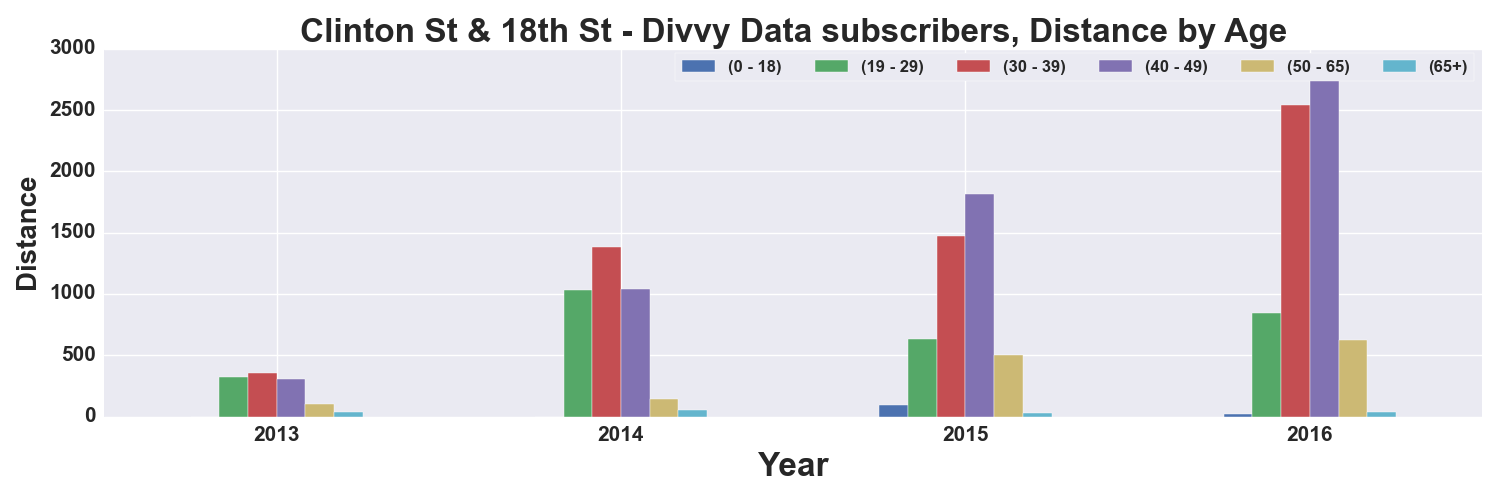

The data file committed next to this chart (first rows):
, START TIME YEAR, DISTANCE_Miles, DISTANCE_Miles, DISTANCE_Miles, DISTANCE_Miles, DISTANCE_Miles, DISTANCE_Miles
AGE_GROUP, , 0 - 18, 19 - 29, 30 - 39, 40 - 49, 50 - 65, 65+
0, 2013, , 325.6, 355.1, 307.5, 100.7, 40.11
1, 2014, , 1028, 1381, 1041, 141.8, 50.76
2, 2015, 95.96, 634.9, 1475, 1819, 503.5, 32.85
3, 2016, 22.11, 844.8, 2543, 2777, 620.5, 40.87
